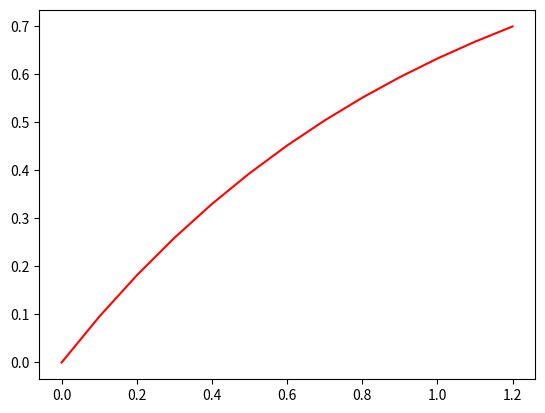

This chart was generated by the following Python code:
#Составить алгоритм и написать код для численного решения ОДУ y^n=e^-x методом РК4
#X0 = 0, y(X0) = 0, y'(X0)=0, xk=2.5, deltaX = 0.1
#Шаг интегрирования выбирается самостоятельно, результат интрегрирования сводится в таблицу решений
#И представляются также в виде графиков функций

import numpy as np
import matplotlib.pyplot as plt

def f(x, y):
    return np.exp(-x)

def RK4(x0, y0, y1, h, n):
    x = np.zeros(n)
    y = np.zeros(n)
    x[0] = x0
    y[0] = y0
    y[1] = y1
    for i in range(1, n-1):
        k1 = f(x[i-1], y[i-1])
        k2 = f(x[i-1] + h/2, y[i-1] + h*k1/2)
        k3 = f(x[i-1] + h/2, y[i-1] + h*k2/2)
        k4 = f(x[i-1] + h, y[i-1] + h*k3)
        y[i+1] = y[i-1] + h*(k1 + 2*k2 + 2*k3 + k4)/6
        x[i+1] = x[i-1] + h
    return x, y

x0 = 0
y0 = 0
y1 = 0
h = 0.1
n = 25
x, y = RK4(x0, y0, y1, h, n)
print("x = ", x)
print("y = ", y)

plt.plot(x, y, 'r')
plt.show()

#Составить алгоритм и написать код для численного решения ОДУ y^n=e^-x методом РК4
#X0 = 0, y(X0) = 0, y'(X0)=0, xk=2.5, deltaX = 0.1
#Шаг интегрирования выбирается самостоятельно, результат интрегрирования сводится в таблицу решений
#И представляются также в виде графиков функций


# Path: main.py
